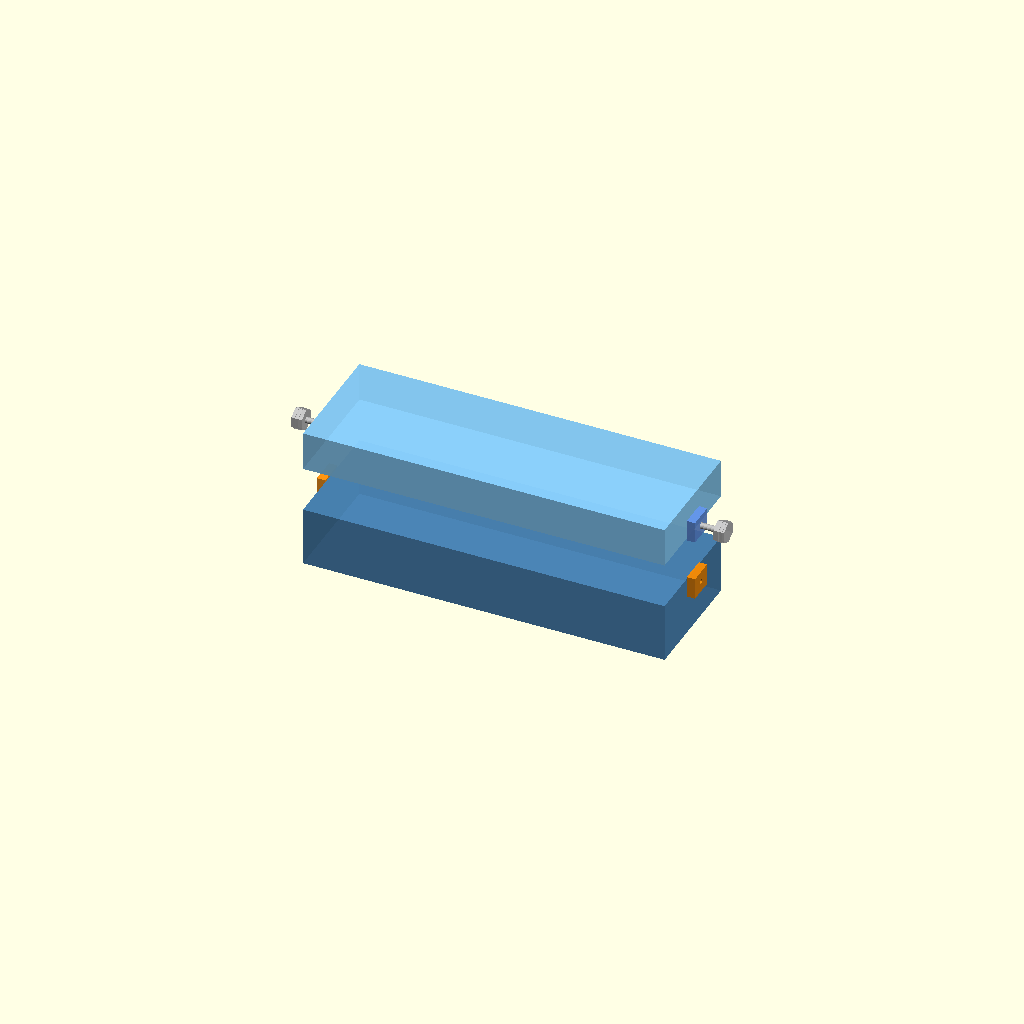
Cell 1: rendered with the file's own defaults.
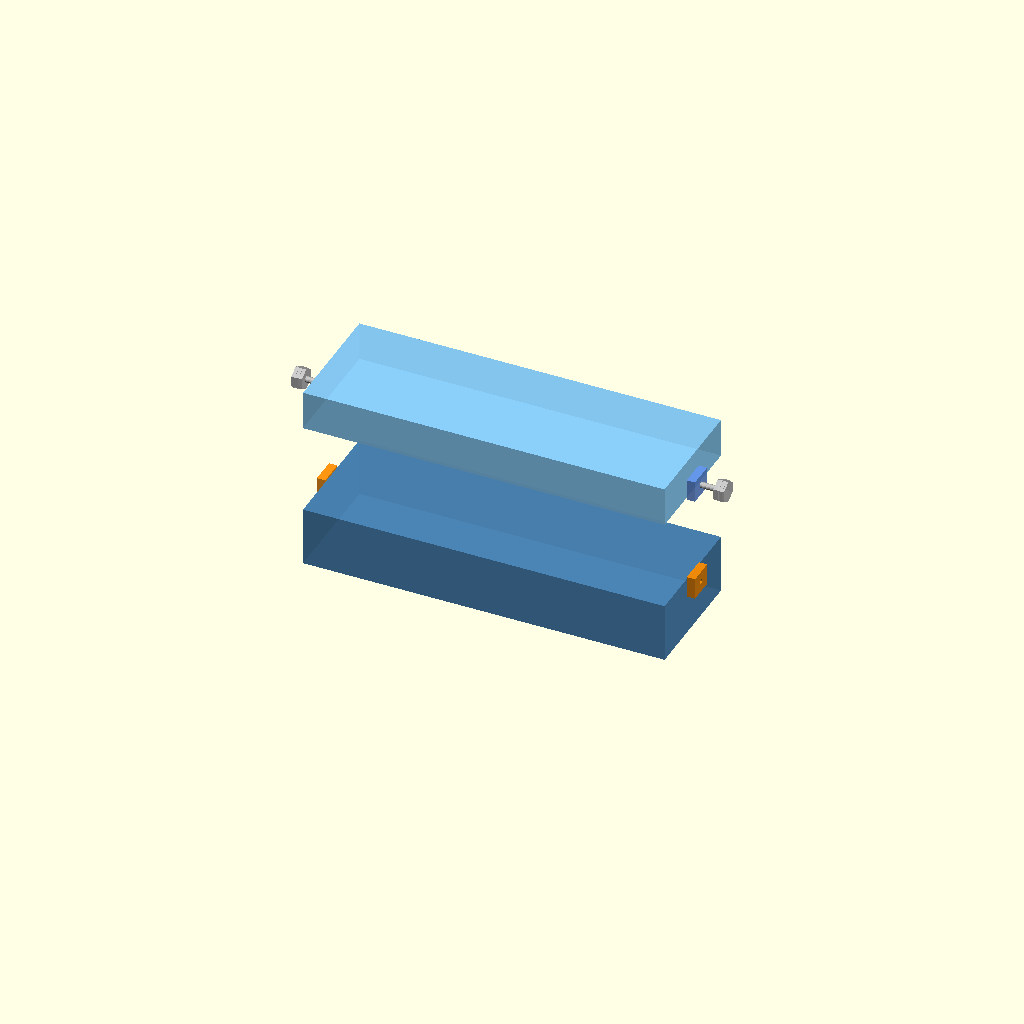
Cell 2: the same model with explode = 76.
All cells are drawn from one camera (rotation 55°, 0°, 25°, orthographic, colour scheme Cornfield), so only the parameter changes between them.
Source of the model, design/drawers/mixed/attach/C_pin/04_captive_thumbscrew_boss.scad:
// 04_captive_thumbscrew_boss.scad
// Printed ear-boss on each short end of the lower tray (outer face, near top).
// A matching flange ear on the upper tray aligns over it.
// An M4 thumbscrew passes through the upper flange and threads into the lower boss,
// clamping the trays together. One boss per short end (2 total).
// ENGAGE: press trays together, twist thumbscrew finger-tight.
// RELEASE: unscrew thumbscrew ~5 turns; lift upper tray.
//
// explode=0  → engaged
// explode=38 → exploded/open

explode = 38;

lx=305; ly=102; lz=50;
ux=305; uy=102; uz=33;

m4_clear  = 4.6;   // clearance hole Ø
m4_tap    = 3.5;   // printed thread Ø
ear_w     = 22;    // ear width in Y (centred on tray)
ear_h     = 18;    // ear height in Z
ear_t     = 7;     // ear protrusion in X from end face
knurl_d   = 18;    // thumbscrew head Ø
knurl_h   = 9;
shaft_d   = 5;

// Lower ear is at top of lower tray, centred at Z = lz - ear_h*0.4
// so ~60% of ear height is in lower tray, ~40% straddles the joint
lower_ear_cz = lz - ear_h * 0.4;
// Upper flange ear mirrors: in upper tray local Z it's at +ear_h*0.4
upper_ear_cz_local = ear_h * 0.4;  // in upper tray local coords

module lower_tray() { color("SteelBlue",0.85)    cube([lx,ly,lz]); }
module upper_tray() { color("LightSkyBlue",0.85) cube([ux,uy,uz]); }

// Ear protruding outward from end face
module ear_body(side, x_off, cz, tapped) {
    x0 = (side==0) ? x_off - ear_t : x_off;
    difference() {
        translate([x0, ly/2 - ear_w/2, cz - ear_h/2])
            cube([ear_t, ear_w, ear_h]);
        translate([(side==0) ? x0-0.1 : x0-0.1, ly/2, cz])
            rotate([0, 90, 0])
                cylinder(d = tapped ? m4_tap : m4_clear, h=ear_t+0.2, $fn=18);
    }
}

// Lower tray + lower ears
lower_tray();
color("DarkOrange",0.92)
for(s=[0,1]) {
    x_off = (s==0) ? 0 : lx;
    ear_body(s, x_off, lower_ear_cz, true);
}

// Upper tray + upper flanges (lifted by explode)
translate([0, 0, lz + explode]) {
    upper_tray();
    color("CornflowerBlue",0.92)
    for(s=[0,1]) {
        x_off = (s==0) ? 0 : ux;
        ear_body(s, x_off, upper_ear_cz_local, false);
    }
}

// Thumbscrews — shown alongside upper tray when exploded
// World Z of upper ear centres = lz + explode + upper_ear_cz_local
for(s=[0,1]) {
    ear_world_z = lz + explode + upper_ear_cz_local;
    head_x = (s==0) ? -(ear_t + knurl_h + 5) : lx + ear_t + knurl_h + 5;
    color("Silver",0.95)
    translate([head_x, ly/2, ear_world_z])
    rotate([0, (s==0) ? -90 : 90, 0]) {
        cylinder(d=knurl_d, h=knurl_h, $fn=6);
        for(i=[1,2])
            translate([0,0, i*(knurl_h/3)])
                difference() {
                    cylinder(d=knurl_d+1.2, h=1.5, $fn=6);
                    cylinder(d=knurl_d-0.5, h=1.5, $fn=6);
                }
        translate([0, 0, -ear_t-12])
            cylinder(d=shaft_d, h=ear_t+12, $fn=18);
    }
}
Parameter table extracted from the source (name, type, default, range or options):
explode: number, default 38
m4_clear: number, default 4.6
m4_tap: number, default 3.5
ear_w: number, default 22
ear_h: number, default 18
ear_t: number, default 7
knurl_d: number, default 18
knurl_h: number, default 9
shaft_d: number, default 5
